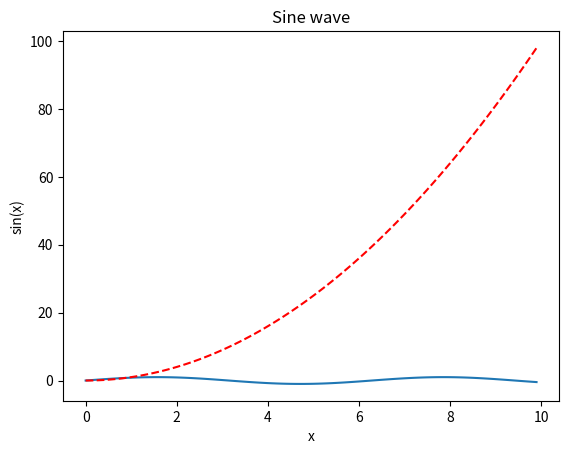

Write the Python code that produced this figure.
# now that we have installed matplotlib, we can test it
# let's show python version
import sys
print("Python version:", sys.version)
# show Python path
print("Python path:", sys.path)
# show executable path
print("Python executable path:", sys.executable)


# first let's try importing it
try:
    import matplotlib.pyplot as plt
    # note that we are importing pyplot module from matplotlib package with an alias plt
    print("matplotlib is installed")
except ImportError:
    print("matplotlib is not installed")
    print("Please install matplotlib by running: pip install matplotlib")
    # again pip install matplotlib needs to be run only once per installation
    raise # to stop the program
# of course usually we know that we have installed it, but it is good to check

# let's create a simple sine wave plot
# let's use regular python lists for x and y values
import math
# let's use list comprehension to create x values from 0 to 10 in steps of 0.1
x = [i/10 for i in range(100)]  # values from 0 to 10 in steps of 0.1
y = [math.sin(i) for i in x]  # sine of each value in x
# let's print first 5 values of x and y
print("First 5 values of x:", x[:5])
print("First 5 values of y:", y[:5])

# let's plot x and y
plt.plot(x, y)
plt.title("Sine wave")
plt.xlabel("x")
plt.ylabel("sin(x)")


# let's plot x**2 on the same plot
y2 = [i**2 for i in x]  # square of each value in x
# plt.plot(x, y2) # we can plot multiple lines on the same plot
# let's add color and line style
plt.plot(x, y2, color='red', linestyle='dashed')
# you can save figure as an image
# let's save as a png file
plt.savefig("sine_wave_and_square.png")

plt.show() # to see the plot interactively